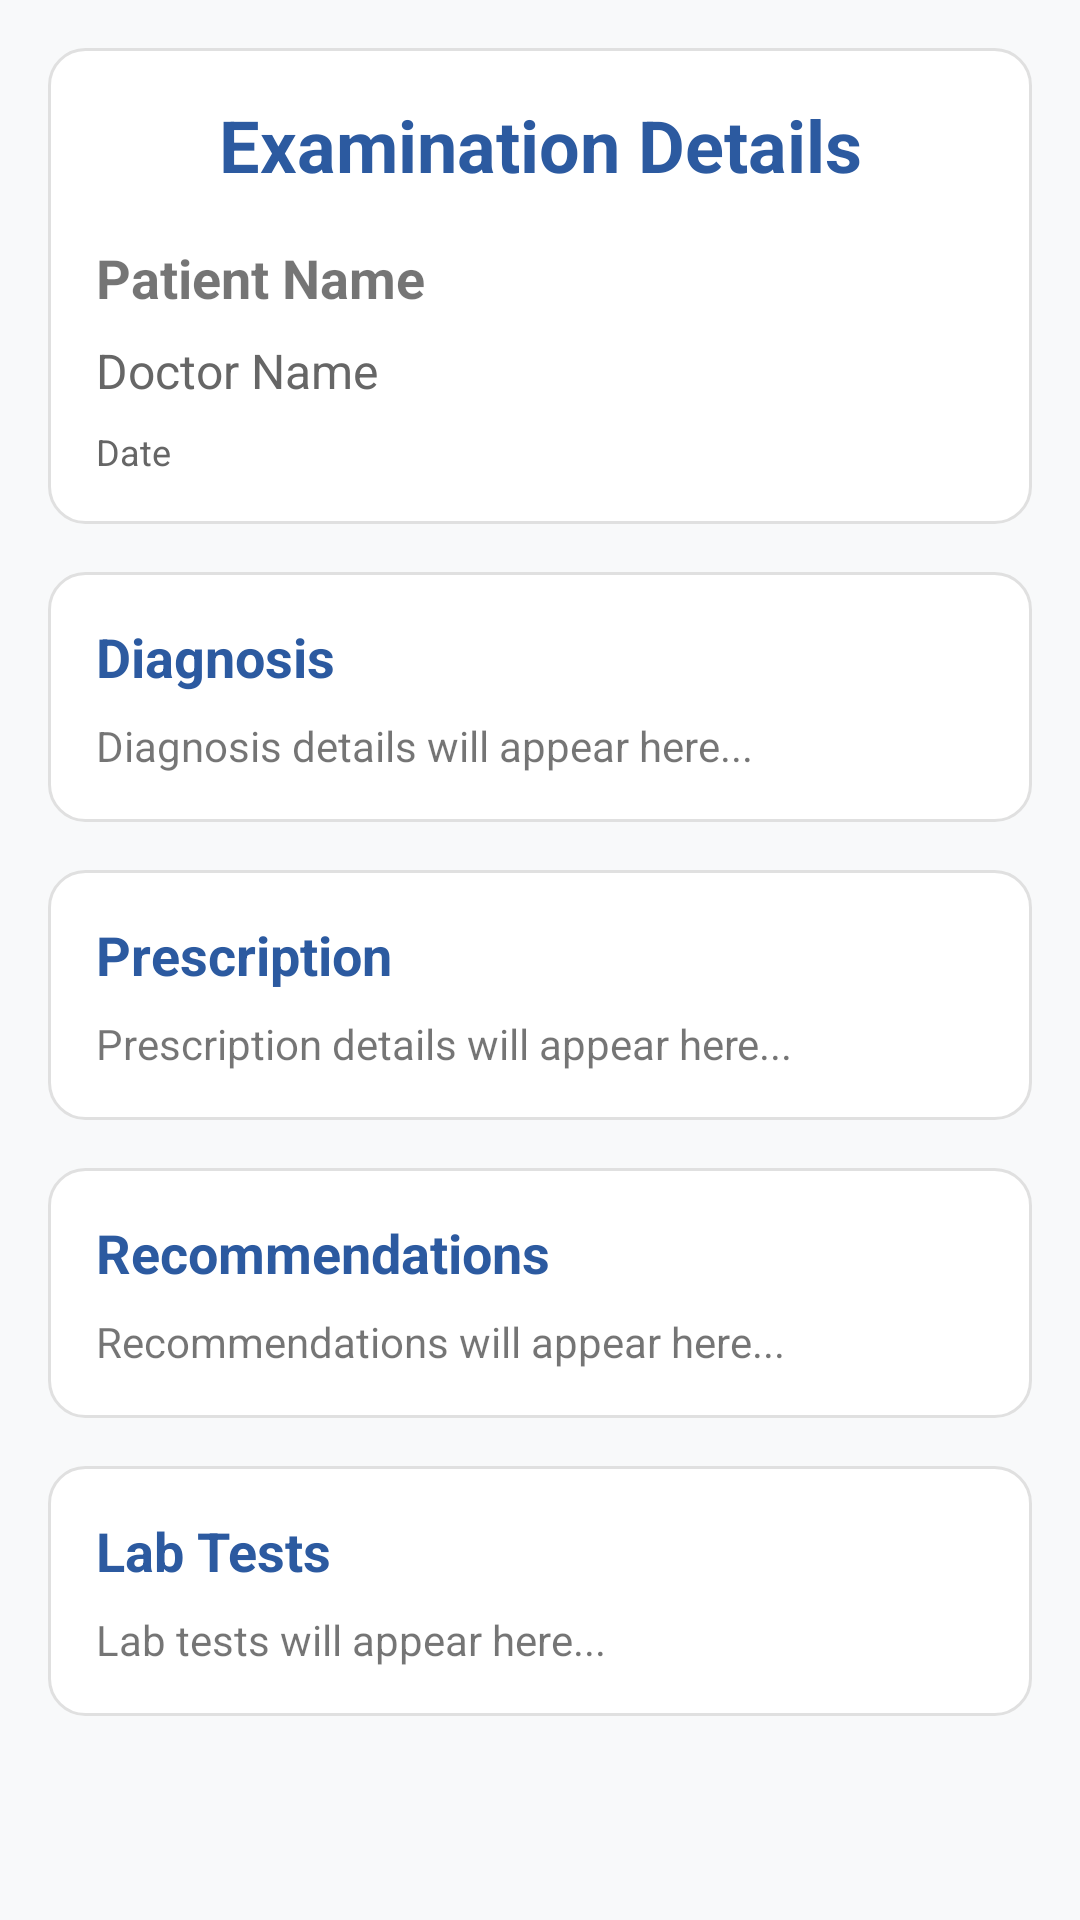

Write the Android layout XML for this screen, with the resource values it uses.
<!-- AndroidManifest.xml: application theme Theme.AZimbalife -->
<!-- res/layout/activity_examination_detail.xml -->
<?xml version="1.0" encoding="utf-8"?>
<ScrollView xmlns:android="http://schemas.android.com/apk/res/android"
    android:layout_width="match_parent"
    android:layout_height="match_parent"
    android:padding="16dp"
    android:background="#f8f9fa">

    <LinearLayout
        android:layout_width="match_parent"
        android:layout_height="wrap_content"
        android:orientation="vertical">

        
        <LinearLayout
            android:layout_width="match_parent"
            android:layout_height="wrap_content"
            android:orientation="vertical"
            android:background="@drawable/card_background"
            android:padding="16dp"
            android:layout_marginBottom="16dp">

            <TextView
                android:layout_width="match_parent"
                android:layout_height="wrap_content"
                android:text="Examination Details"
                android:textSize="24sp"
                android:textStyle="bold"
                android:textColor="#2c5aa0"
                android:gravity="center"
                android:layout_marginBottom="16dp" />

            <TextView
                android:id="@+id/tvPatientName"
                android:layout_width="match_parent"
                android:layout_height="wrap_content"
                android:text="Patient Name"
                android:textSize="18sp"
                android:textStyle="bold"
                android:layout_marginBottom="8dp" />

            <TextView
                android:id="@+id/tvDoctorName"
                android:layout_width="match_parent"
                android:layout_height="wrap_content"
                android:text="Doctor Name"
                android:textSize="16sp"
                android:textColor="#666"
                android:layout_marginBottom="8dp" />

            <TextView
                android:id="@+id/tvTimestamp"
                android:layout_width="match_parent"
                android:layout_height="wrap_content"
                android:text="Date"
                android:textSize="12sp"
                android:textColor="#666" />

        </LinearLayout>

        
        <LinearLayout
            android:layout_width="match_parent"
            android:layout_height="wrap_content"
            android:orientation="vertical"
            android:background="@drawable/card_background"
            android:padding="16dp"
            android:layout_marginBottom="16dp">

            <TextView
                android:layout_width="match_parent"
                android:layout_height="wrap_content"
                android:text="Diagnosis"
                android:textSize="18sp"
                android:textStyle="bold"
                android:textColor="#2c5aa0"
                android:layout_marginBottom="8dp" />

            <TextView
                android:id="@+id/tvDiagnosis"
                android:layout_width="match_parent"
                android:layout_height="wrap_content"
                android:text="Diagnosis details will appear here..."
                android:textSize="14sp"
                android:lineSpacingExtra="4dp" />

        </LinearLayout>

        
        <LinearLayout
            android:layout_width="match_parent"
            android:layout_height="wrap_content"
            android:orientation="vertical"
            android:background="@drawable/card_background"
            android:padding="16dp"
            android:layout_marginBottom="16dp">

            <TextView
                android:layout_width="match_parent"
                android:layout_height="wrap_content"
                android:text="Prescription"
                android:textSize="18sp"
                android:textStyle="bold"
                android:textColor="#2c5aa0"
                android:layout_marginBottom="8dp" />

            <TextView
                android:id="@+id/tvPrescription"
                android:layout_width="match_parent"
                android:layout_height="wrap_content"
                android:text="Prescription details will appear here..."
                android:textSize="14sp"
                android:lineSpacingExtra="4dp" />

        </LinearLayout>

        
        <LinearLayout
            android:layout_width="match_parent"
            android:layout_height="wrap_content"
            android:orientation="vertical"
            android:background="@drawable/card_background"
            android:padding="16dp"
            android:layout_marginBottom="16dp">

            <TextView
                android:layout_width="match_parent"
                android:layout_height="wrap_content"
                android:text="Recommendations"
                android:textSize="18sp"
                android:textStyle="bold"
                android:textColor="#2c5aa0"
                android:layout_marginBottom="8dp" />

            <TextView
                android:id="@+id/tvRecommendations"
                android:layout_width="match_parent"
                android:layout_height="wrap_content"
                android:text="Recommendations will appear here..."
                android:textSize="14sp"
                android:lineSpacingExtra="4dp" />

        </LinearLayout>

        
        <LinearLayout
            android:layout_width="match_parent"
            android:layout_height="wrap_content"
            android:orientation="vertical"
            android:background="@drawable/card_background"
            android:padding="16dp">

            <TextView
                android:layout_width="match_parent"
                android:layout_height="wrap_content"
                android:text="Lab Tests"
                android:textSize="18sp"
                android:textStyle="bold"
                android:textColor="#2c5aa0"
                android:layout_marginBottom="8dp" />

            <TextView
                android:id="@+id/tvLabTests"
                android:layout_width="match_parent"
                android:layout_height="wrap_content"
                android:text="Lab tests will appear here..."
                android:textSize="14sp"
                android:lineSpacingExtra="4dp" />

        </LinearLayout>

    </LinearLayout>
</ScrollView>
<!-- resources referenced by this layout -->
<resources>
  <!-- drawable card_background (drawable) -->
  <shape xmlns:android="http://schemas.android.com/apk/res/android"
      android:shape="rectangle">
      <solid android:color="@android:color/white"/>
      <corners android:radius="12dp"/>
      <stroke android:width="1dp" android:color="#E0E0E0"/>
      <padding android:left="8dp" android:top="8dp" android:right="8dp" android:bottom="8dp"/>
  </shape>
  <style name="Theme.AZimbalife" parent="Base.Theme.AZimbalife" />
  <style name="Base.Theme.AZimbalife" parent="Theme.MaterialComponents.DayNight.NoActionBar">
  
          
          <item name="colorPrimary">@color/my_primary</item>
          <item name="colorPrimaryVariant">@color/my_primary</item>
          <item name="colorOnPrimary">@color/white</item>
  
          
          <item name="colorSecondary">@color/my_secondary</item>
          <item name="colorSecondaryVariant">@color/my_secondary</item>
          <item name="colorOnSecondary">@color/black</item>
  
          
          <item name="android:windowBackground">@color/off_white</item>
          <item name="colorSurface">@color/off_white</item>
          <item name="colorOnSurface">@color/black</item>
  
          
          <item name="colorError">@color/my_primary</item>
          <item name="colorOnError">@color/white</item>
  
          
          <item name="android:statusBarColor">@color/my_primary</item>
          <item name="android:windowLightStatusBar">true</item> 
  
      </style>
  <color name="my_primary">#FF5964</color>
  <color name="white">#FFFFFFFF</color>
  <color name="my_secondary">#FFE74c</color>
  <color name="black">#FF000000</color>
  <color name="off_white">#FDFDFD</color>
</resources>
